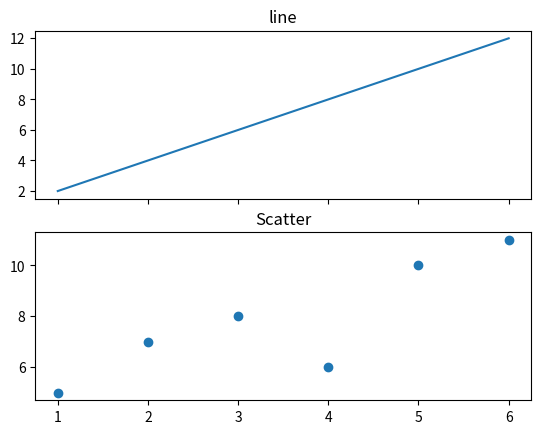

Write Python code to recreate this figure.
# Write a function plot_subplots(x, y1, y2) to plot two subplots:
# The first subplot should be a line plot.
# The second subplot should be a scatter plot.
# Ensure both plots share the same x values.

import matplotlib.pyplot as plt
def plot_subplots(x,y1,y2):
    fig,ax=plt.subplots(2,1,sharex=True)
    ax[0].plot(x,y1)
    ax[0].set_title("line")

    ax[1].scatter(x,y2)
    ax[1].set_title("Scatter")

    plt.show()
x=[1,2,3,4,5,6]
y1=[2,4,6,8,10,12]
y2=[5,7,8,6,10,11]
plot_subplots(x,y1,y2)

    
